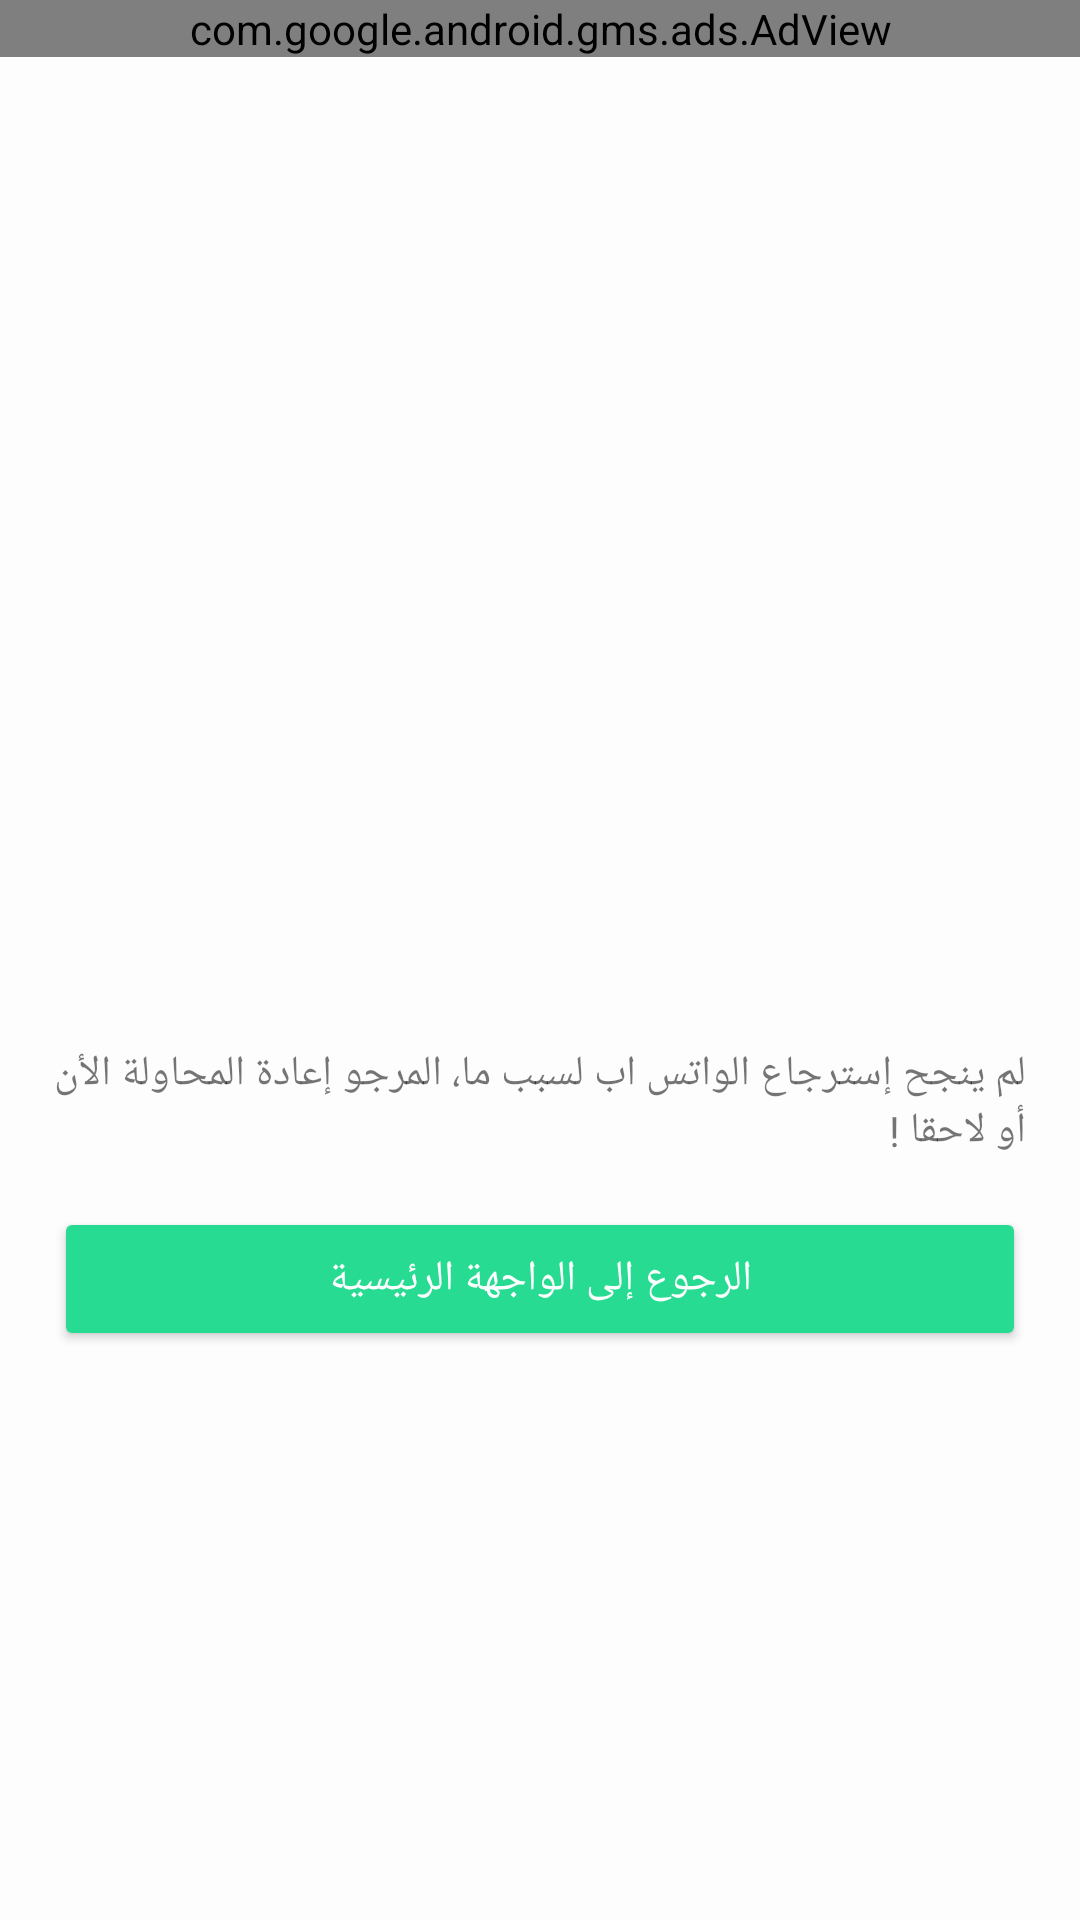

Produce the Android XML layout that renders to this screen, including the resource entries it uses.
<!-- AndroidManifest.xml: application theme AppTheme.NoActionBar -->
<!-- res/layout/activity_succes.xml -->
<?xml version="1.0" encoding="utf-8"?>
<LinearLayout xmlns:android="http://schemas.android.com/apk/res/android"
    xmlns:app="http://schemas.android.com/apk/res-auto"
    xmlns:tools="http://schemas.android.com/tools"
    android:layout_width="match_parent"
    android:layout_height="match_parent"
    android:layout_gravity="center_vertical"
    android:gravity="center"
    android:orientation="vertical"
    tools:context=".SuccesActivity"
    android:background="@color/white_70">
  <com.google.android.gms.ads.AdView
      android:id="@+id/ad_view"
      android:layout_width="match_parent"
      android:layout_height="wrap_content"
      android:layout_gravity="top"
      app:adSize="BANNER"
      app:adUnitId="@string/banner_ad_unit_id" />
  <LinearLayout
      android:layout_width="match_parent"
      android:layout_height="match_parent"
      android:orientation="vertical"
      android:gravity="center_vertical"
      android:layout_gravity="center_vertical"
      android:padding="10dp"
      >
  

    <ImageView
        android:layout_width="120dp"
        android:layout_height="120dp"
        android:layout_marginBottom="20dp"
        android:layout_gravity="center_vertical|center"
        android:scaleType="fitXY"
        android:src="@drawable/err" />

    <TextView
        android:layout_width="match_parent"
        android:layout_height="wrap_content"
        android:layout_gravity="center"
        android:id="@+id/t1"
        android:layout_margin="8dp"
        android:text="لم ينجح إسترجاع الواتس اب لسبب ما، المرجو إعادة المحاولة الأن أو لاحقا !" />
    <LinearLayout
        android:layout_width="match_parent"
        android:layout_height="wrap_content"
        android:orientation="vertical">
        <Button
            style="@style/Widget.AppCompat.Button.Colored"
            android:layout_width="match_parent"
            android:layout_height="wrap_content"
            android:layout_gravity="center"
            android:id="@+id/btn1"

            android:layout_margin="8dp"
            android:text="الرجوع إلى الواجهة الرئيسية" />
    </LinearLayout>
</LinearLayout>
</LinearLayout>
<!-- resources referenced by this layout -->
<resources>
  <color name="white_70">#B3FFFFFF</color>
  <string name="banner_ad_unit_id">ca-app-pub-5227911034604828/4190409145</string>
  <style name="AppTheme.NoActionBar">
          <item name="windowActionBar">false</item>
          <item name="windowNoTitle">true</item>
      </style>
</resources>
